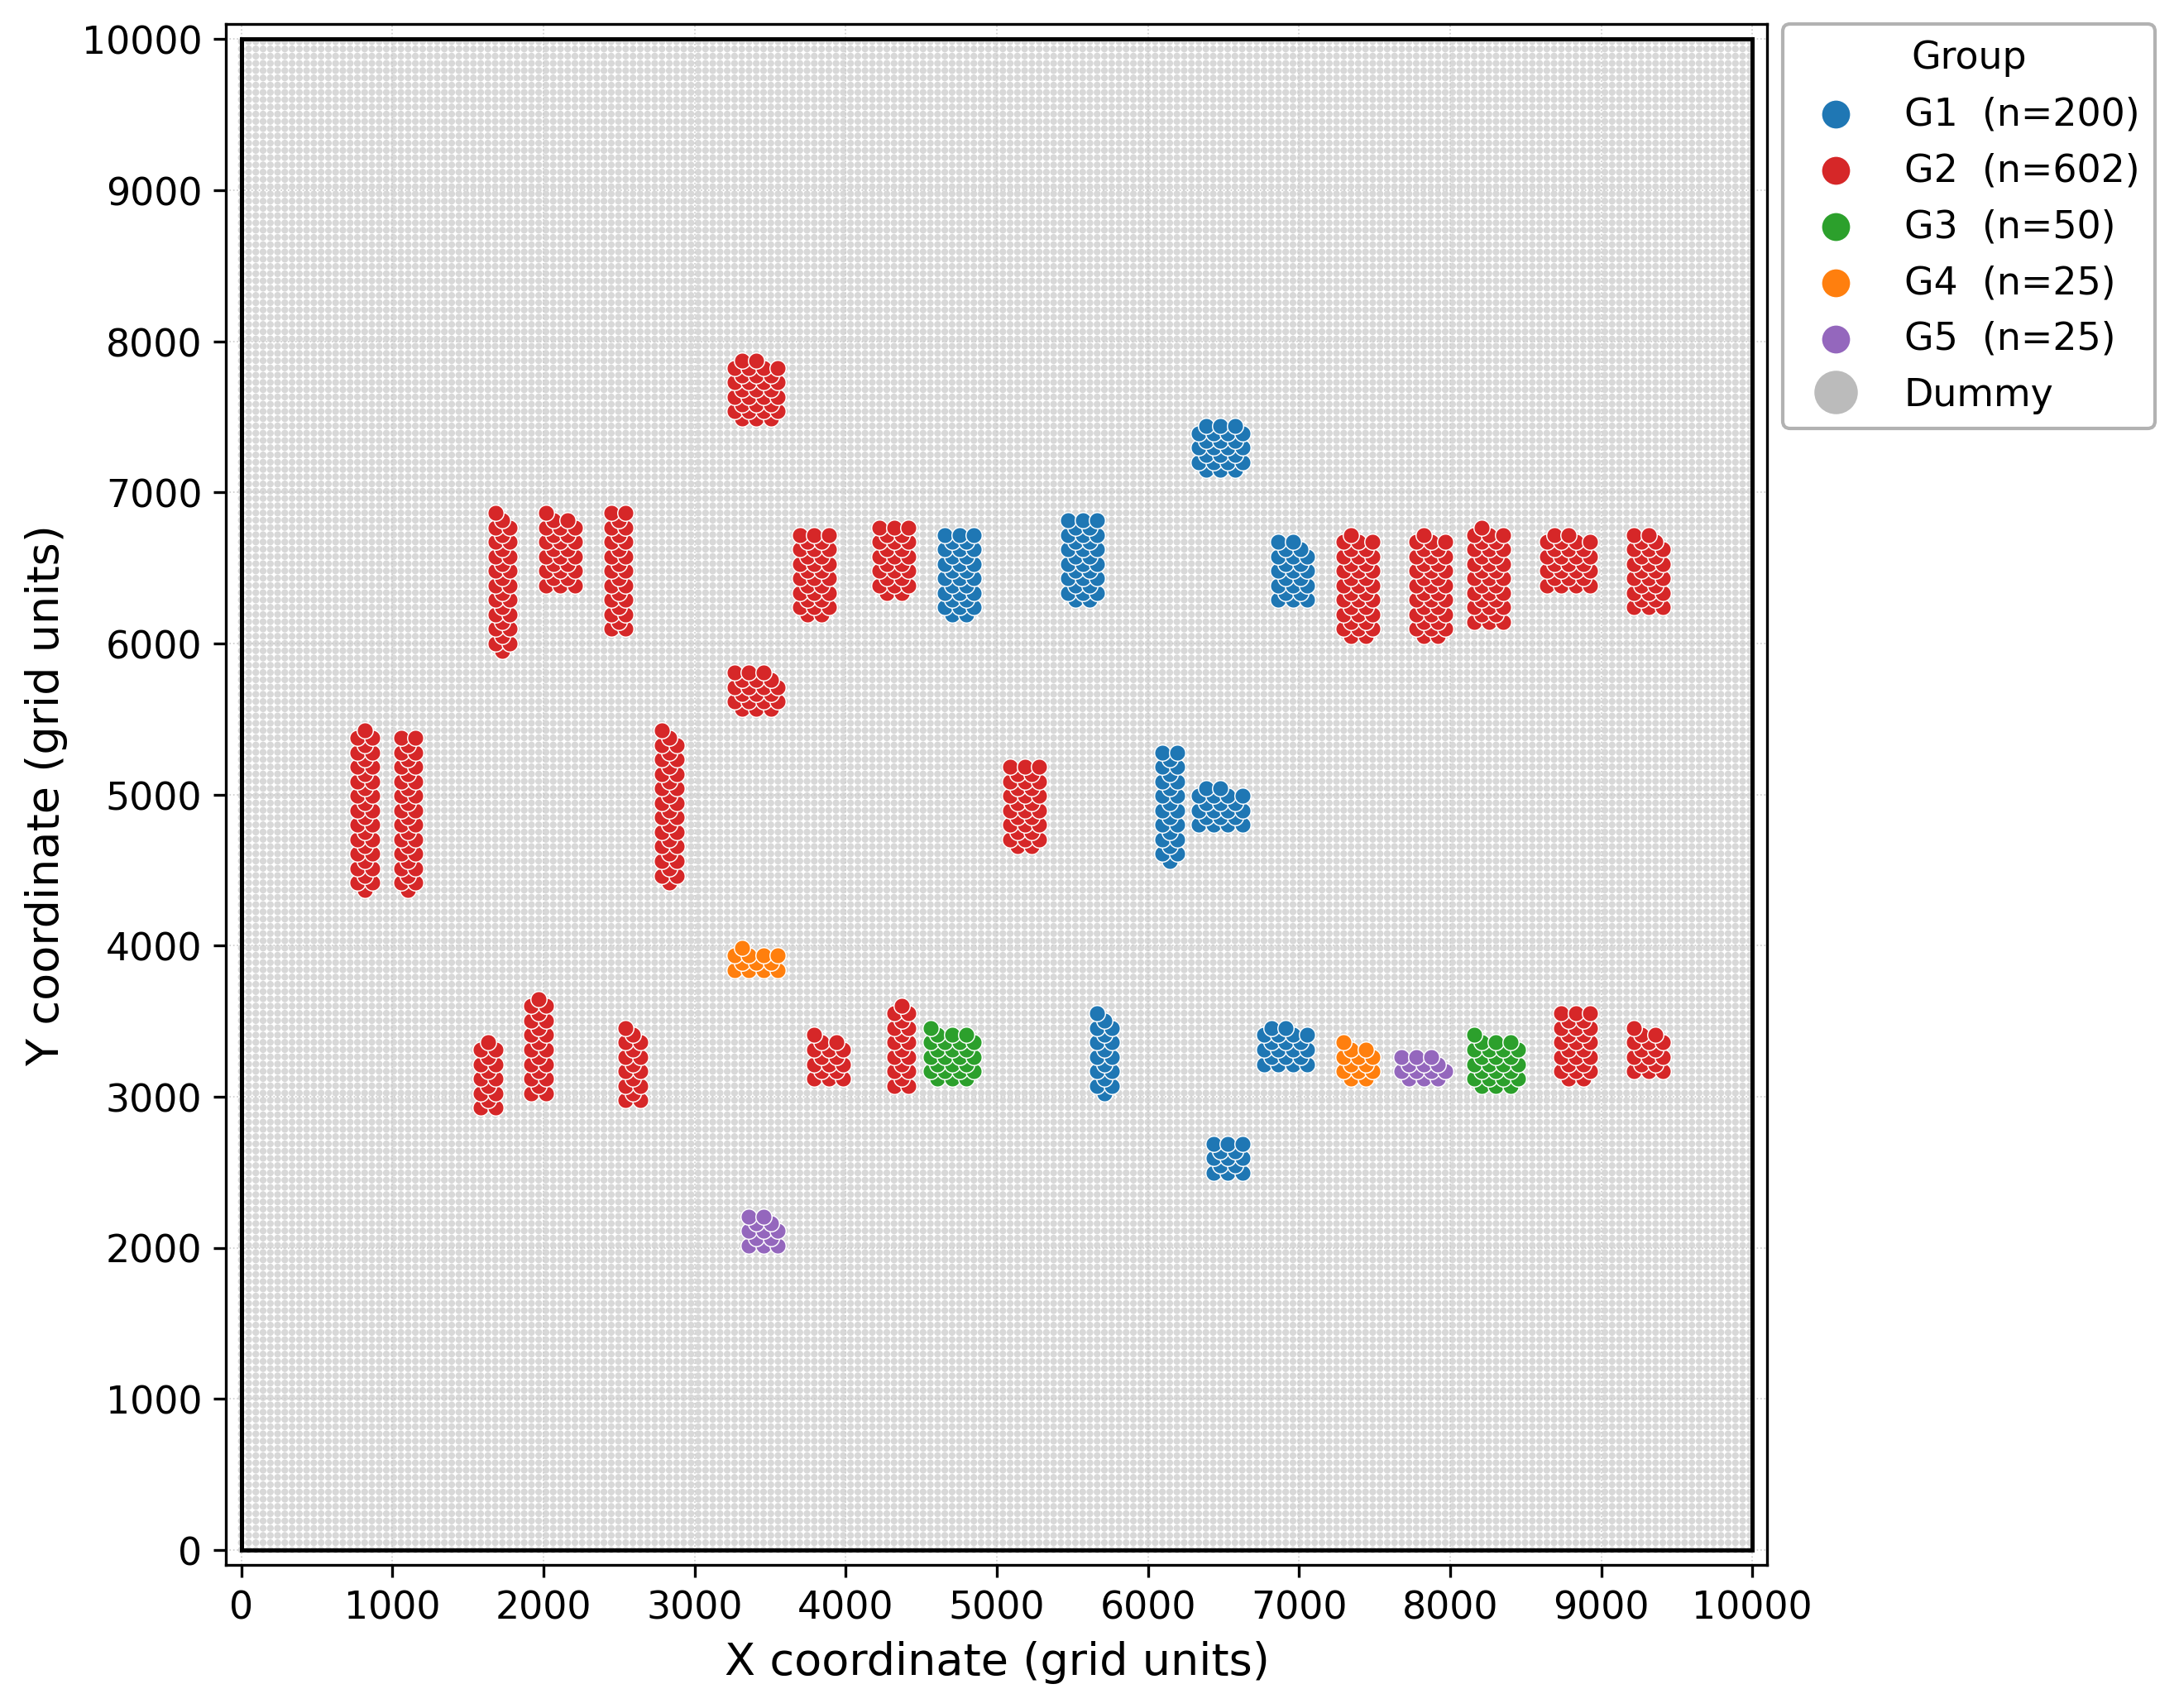

The data file committed next to this chart (first rows):
group, micro_id, micro_x, micro_y
G2, 0001, 816, 4368
G2, 0002, 768, 4416
G2, 0003, 864, 4416
G2, 0004, 816, 4464
G2, 0005, 768, 4512
G2, 0006, 864, 4512
G2, 0007, 816, 4560
G2, 0008, 768, 4608
G2, 0009, 864, 4608
G2, 0010, 816, 4656
G2, 0011, 768, 4704
G2, 0012, 864, 4704
G2, 0013, 816, 4752
G2, 0014, 768, 4800
G2, 0015, 864, 4800
G2, 0016, 816, 4848
G2, 0017, 768, 4896
G2, 0018, 864, 4896
G2, 0019, 816, 4944
G2, 0020, 768, 4992
G2, 0021, 864, 4992
G2, 0022, 816, 5040
G2, 0023, 768, 5088
G2, 0024, 864, 5088
G2, 0025, 816, 5136
G2, 0026, 768, 5184
G2, 0027, 864, 5184
G2, 0028, 816, 5232
G2, 0029, 768, 5280
G2, 0030, 864, 5280
G2, 0031, 816, 5328
G2, 0032, 768, 5376
G2, 0033, 864, 5376
G2, 0034, 816, 5424
G2, 0035, 1104, 4368
G2, 0036, 1056, 4416
G2, 0037, 1152, 4416
G2, 0038, 1104, 4464
G2, 0039, 1056, 4512
G2, 0040, 1152, 4512
G2, 0041, 1104, 4560
G2, 0042, 1056, 4608
G2, 0043, 1152, 4608
G2, 0044, 1104, 4656
G2, 0045, 1056, 4704
G2, 0046, 1152, 4704
G2, 0047, 1104, 4752
G2, 0048, 1056, 4800
G2, 0049, 1152, 4800
G2, 0050, 1104, 4848
G2, 0051, 1056, 4896
G2, 0052, 1152, 4896
G2, 0053, 1104, 4944
G2, 0054, 1056, 4992
G2, 0055, 1152, 4992
G2, 0056, 1104, 5040
G2, 0057, 1056, 5088
G2, 0058, 1152, 5088
G2, 0059, 1104, 5136
G2, 0060, 1056, 5184
... 43,621 more rows
